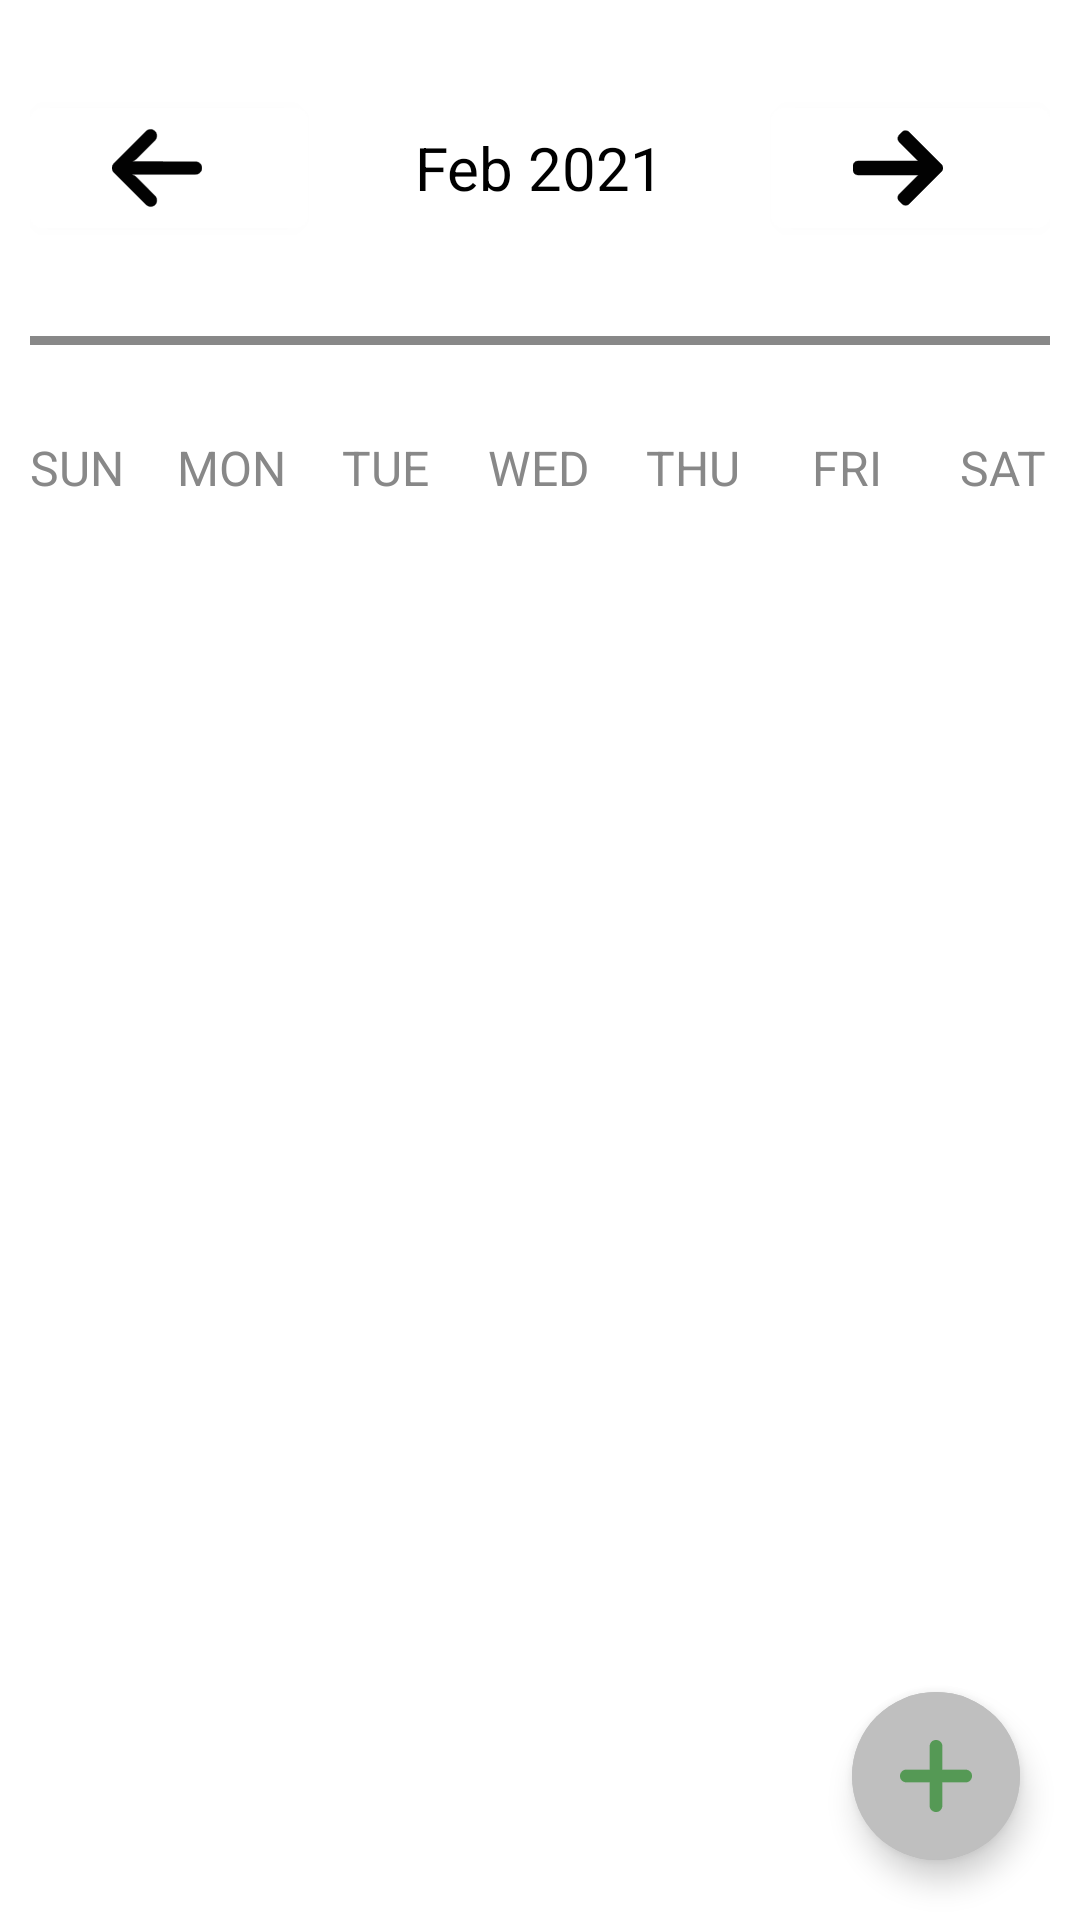

Reconstruct the res/layout file that produces this screen, plus the resources it refers to.
<!-- AndroidManifest.xml: application theme Theme.FamiOrg -->
<!-- res/layout/activity_weekly_calendar.xml -->
<?xml version="1.0" encoding="utf-8"?>
<RelativeLayout xmlns:android="http://schemas.android.com/apk/res/android"
    xmlns:app="http://schemas.android.com/apk/res-auto"
    xmlns:tools="http://schemas.android.com/tools"
    android:layout_width="match_parent"
    android:layout_height="match_parent"
    android:background="@color/white"
    tools:context=".activities.WeeklyCalendarActivity">

    <LinearLayout
        android:layout_width="match_parent"
        android:layout_height="match_parent"
        android:orientation="vertical">

        <LinearLayout
            android:layout_width="match_parent"
            android:layout_height="wrap_content"
            android:layout_marginHorizontal="10dp"
            android:layout_marginTop="30dp"
            android:layout_marginBottom="30dp"
            android:orientation="horizontal">

            <com.google.android.material.button.MaterialButton
                android:layout_width="0dp"
                android:layout_height="wrap_content"
                android:layout_weight="3"
                android:backgroundTint="@color/white"
                android:onClick="previousWeekAction"
                android:padding="5dp"
                android:textSize="20sp"
                android:textStyle="bold"
                app:icon="@drawable/left_arrow"
                app:iconGravity="textStart"
                app:iconTint="@color/black" />

            <TextView
                android:id="@+id/monthYearTV"
                android:layout_width="0dp"
                android:layout_height="wrap_content"
                android:layout_weight="5"
                android:text="Feb 2021"
                android:textAlignment="center"
                android:textColor="@color/black"
                android:textSize="20sp" />

            <com.google.android.material.button.MaterialButton
                android:layout_width="0dp"
                android:layout_height="wrap_content"
                android:layout_weight="3"
                android:backgroundTint="@color/white"
                android:onClick="nextWeekAction"
                android:padding="5dp"
                android:textSize="20sp"
                android:textStyle="bold"
                app:icon="@drawable/right_arrow"
                app:iconGravity="textStart"
                app:iconTint="@color/black" />

        </LinearLayout>

        <View
            android:layout_width="match_parent"
            android:layout_height="3dp"
            android:layout_marginHorizontal="10dp"
            android:layout_marginBottom="30dp"
            android:background="@color/gray" />

        <LinearLayout
            android:layout_width="match_parent"
            android:layout_height="wrap_content"
            android:orientation="horizontal">

            <TextView
                android:layout_width="0dp"
                android:layout_height="wrap_content"
                android:layout_weight="1"
                android:text="SUN"
                android:textAlignment="center"
                android:textColor="@color/gray"
                android:textSize="16sp" />

            <TextView
                android:layout_width="0dp"
                android:layout_height="wrap_content"
                android:layout_weight="1"
                android:text="MON"
                android:textAlignment="center"
                android:textColor="@color/gray"
                android:textSize="16sp" />

            <TextView
                android:layout_width="0dp"
                android:layout_height="wrap_content"
                android:layout_weight="1"
                android:text="TUE"
                android:textAlignment="center"
                android:textColor="@color/gray"
                android:textSize="16sp" />

            <TextView
                android:layout_width="0dp"
                android:layout_height="wrap_content"
                android:layout_weight="1"
                android:text="WED"
                android:textAlignment="center"
                android:textColor="@color/gray"
                android:textSize="16sp" />

            <TextView
                android:layout_width="0dp"
                android:layout_height="wrap_content"
                android:layout_weight="1"
                android:text="THU"
                android:textAlignment="center"
                android:textColor="@color/gray"
                android:textSize="16sp" />

            <TextView
                android:layout_width="0dp"
                android:layout_height="wrap_content"
                android:layout_weight="1"
                android:text="FRI"
                android:textAlignment="center"
                android:textColor="@color/gray"
                android:textSize="16sp" />

            <TextView
                android:layout_width="0dp"
                android:layout_height="wrap_content"
                android:layout_weight="1"
                android:text="SAT"
                android:textAlignment="center"
                android:textColor="@color/gray"
                android:textSize="16sp" />


        </LinearLayout>


        <androidx.recyclerview.widget.RecyclerView
            android:id="@+id/calendarRecyclerView"
            android:layout_width="match_parent"
            android:layout_height="0dp"
            android:layout_marginBottom="10dp"
            android:layout_weight="1" />

        
        
        
        
        
        
        
        
        
        

        <ListView
            android:id="@+id/eventListView"
            android:layout_width="match_parent"
            android:layout_height="0dp"
            android:layout_marginHorizontal="10dp"
            android:layout_weight="5"
            android:divider="@android:color/transparent"
            android:dividerHeight="15.0dp" />

    </LinearLayout>

    <com.google.android.material.floatingactionbutton.ExtendedFloatingActionButton
        android:layout_width="wrap_content"
        android:layout_height="wrap_content"
        android:layout_alignParentEnd="true"
        android:layout_alignParentBottom="true"
        android:layout_marginEnd="20dp"
        android:layout_marginBottom="20dp"
        android:backgroundTint="#BFBFBF"
        android:onClick="newEventAction"
        app:icon="@drawable/ic_plus"
        app:iconTint="#539853" />

</RelativeLayout>
<!-- resources referenced by this layout -->
<resources>
  <color name="black">#FF000000</color>
  <color name="gray">#888</color>
  <color name="white">#FFFFFFFF</color>
  <!-- drawable ic_plus (drawable) -->
  <vector xmlns:android="http://schemas.android.com/apk/res/android"
      android:viewportWidth="512"
      android:viewportHeight="512"
      android:width="40dp"
      android:height="40dp">
      <path
          android:pathData="M250.5 0L261.5 0L275.5 4Q285.5 9 292 17.5L297 25.5L301 39.5L301 211L472.5 211Q493.1 214.4 503 228.5L510 241.5L512 250.5L512 261.5Q508.6 282.1 494.5 292L486.5 297L472.5 301L301 301L301 472.5Q297.6 493.1 283.5 503L270.5 510L261.5 512L250.5 512Q229.9 508.6 220 494.5L215 486.5L211 472.5L211 301L39.5 301Q18.9 297.6 9 283.5L2 270.5L0 261.5L0 250.5Q3.4 229.9 17.5 220L25.5 215L39.5 211L211 211L211 39.5Q214.4 18.9 228.5 9L236.5 4L250.5 0Z"
          android:fillColor="#000000"
          android:fillAlpha="0.9960784"
          android:strokeColor="#000000"
          android:strokeAlpha="0.9960784"
          android:strokeWidth="1" />
  </vector>
  <!-- drawable left_arrow: vector/xml drawable (drawable, 8532 chars, omitted) -->
  <!-- drawable right_arrow: vector/xml drawable (drawable, 6133 chars, omitted) -->
  <style name="Theme.FamiOrg" parent="Theme.MaterialComponents.DayNight.DarkActionBar">
          
          <item name="colorPrimary">@color/purple_500</item>
          <item name="colorPrimaryVariant">@color/purple_700</item>
          <item name="colorOnPrimary">@color/white</item>
          
          <item name="colorSecondary">@color/teal_200</item>
          <item name="colorSecondaryVariant">@color/teal_700</item>
          <item name="colorOnSecondary">@color/black</item>
          
          <item name="android:statusBarColor">?attr/colorPrimaryVariant</item>
          
      </style>
  <color name="purple_500">#FF6200EE</color>
  <color name="purple_700">#FF3700B3</color>
  <color name="teal_200">#FF03DAC5</color>
  <color name="teal_700">#FF018786</color>
</resources>
